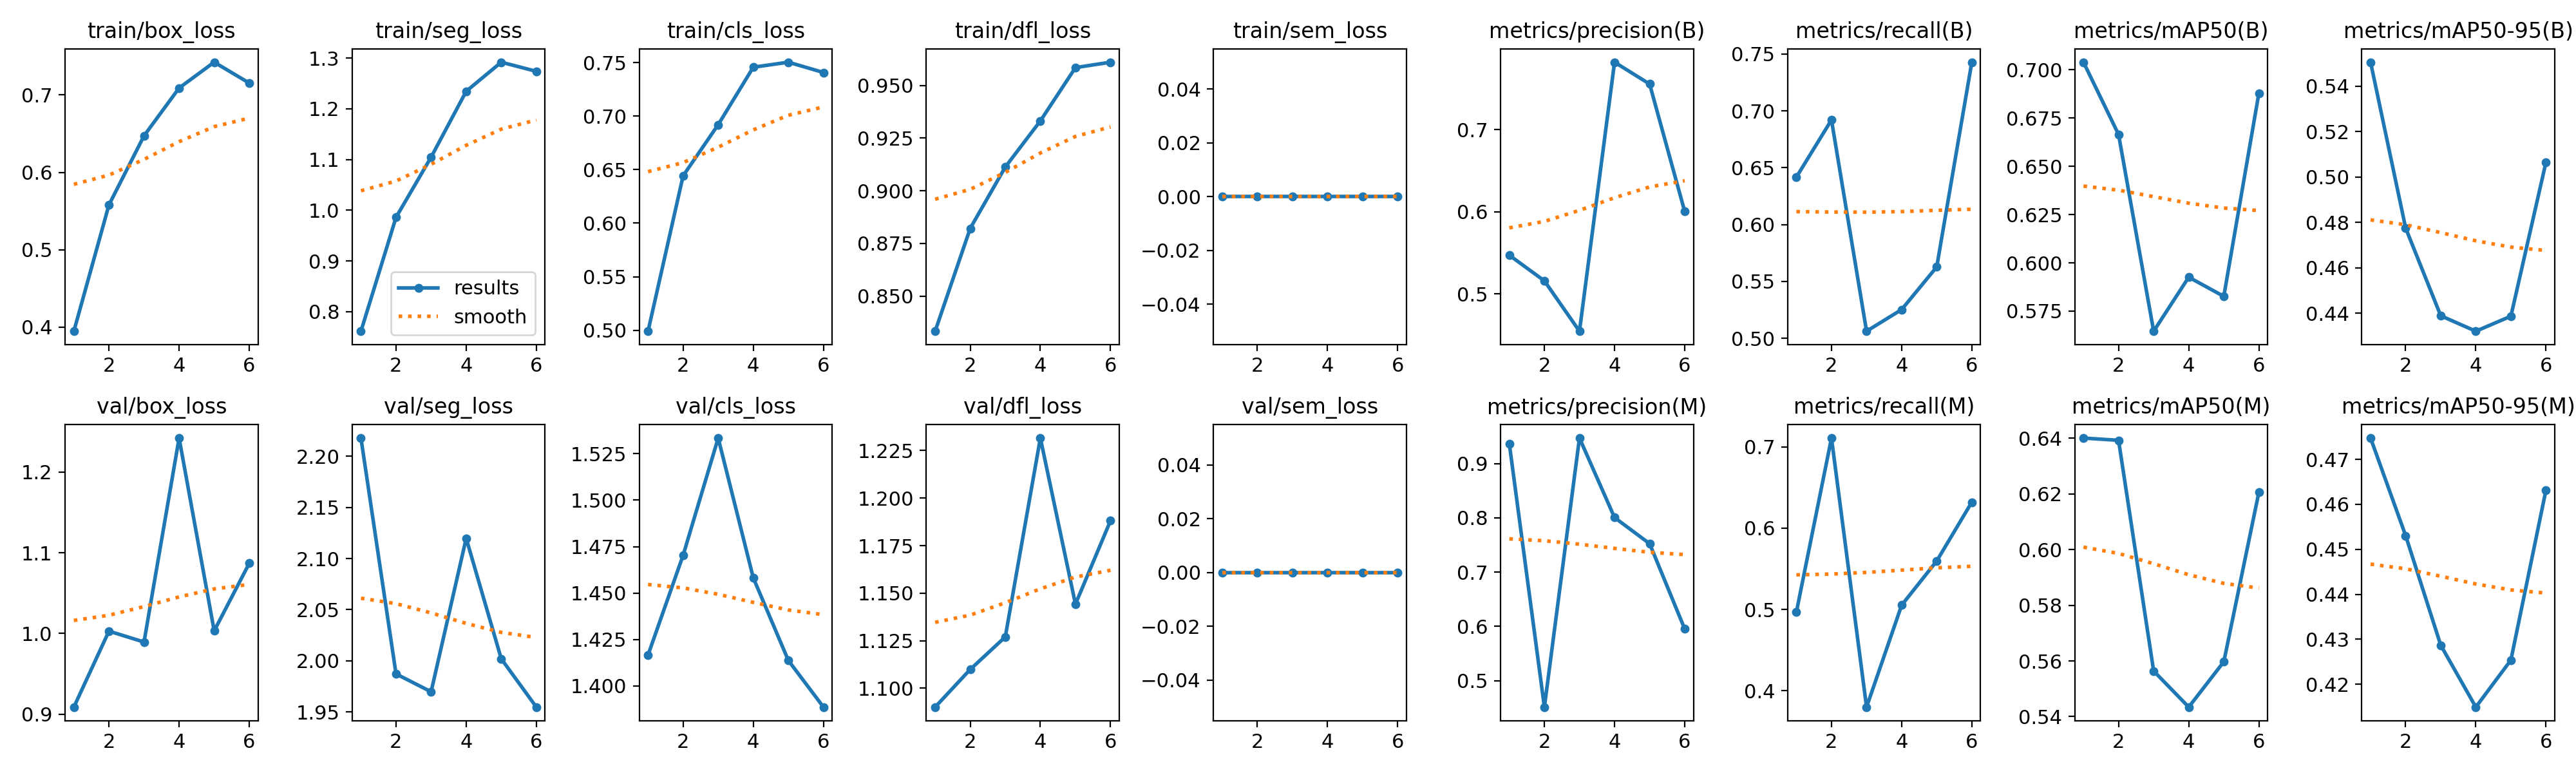

Source data for this figure (header and first rows):
epoch, time, train/box_loss, train/seg_loss, train/cls_loss, train/dfl_loss, train/sem_loss, metrics/precision(B), metrics/recall(B), metrics/mAP50(B), metrics/mAP50-95(B), metrics/precision(M), metrics/recall(M), metrics/mAP50(M), metrics/mAP50-95(M), val/box_loss, val/seg_loss, val/cls_loss, val/dfl_loss, val/sem_loss, lr/pg0, lr/pg1, lr/pg2
1, 186.1, 0.3946, 0.7616, 0.4991, 0.8333, 0, 0.5472, 0.6417, 0.704, 0.5506, 0.9365, 0.4969, 0.6401, 0.4747, 0.9088, 2.218, 1.417, 1.09, 0, 0.0003222, 0.0003222, 0.0003222
2, 368, 0.5579, 0.986, 0.6442, 0.8821, 0, 0.516, 0.692, 0.6665, 0.4775, 0.4514, 0.7107, 0.6393, 0.453, 1.003, 1.987, 1.47, 1.11, 0, 0.0005906, 0.0005906, 0.0005906
3, 555.1, 0.6472, 1.105, 0.692, 0.9113, 0, 0.4547, 0.5062, 0.5646, 0.4388, 0.9468, 0.38, 0.5564, 0.4287, 0.9894, 1.97, 1.533, 1.127, 0, 0.000793, 0.000793, 0.000793
4, 737.6, 0.709, 1.234, 0.7456, 0.9332, 0, 0.7819, 0.5252, 0.5926, 0.432, 0.8004, 0.5053, 0.5434, 0.4149, 1.242, 2.12, 1.458, 1.232, 0, 0.000781, 0.000781, 0.000781
5, 922.6, 0.7424, 1.292, 0.7503, 0.9585, 0, 0.7553, 0.5627, 0.5827, 0.4386, 0.7523, 0.5596, 0.5597, 0.4254, 1.003, 2.002, 1.414, 1.144, 0, 0.000671, 0.000671, 0.000671
6, 1106, 0.7154, 1.274, 0.7407, 0.9611, 0, 0.6003, 0.7428, 0.6879, 0.5065, 0.5952, 0.6319, 0.6206, 0.4632, 1.087, 1.955, 1.389, 1.188, 0, 0.0005611, 0.0005611, 0.0005611
